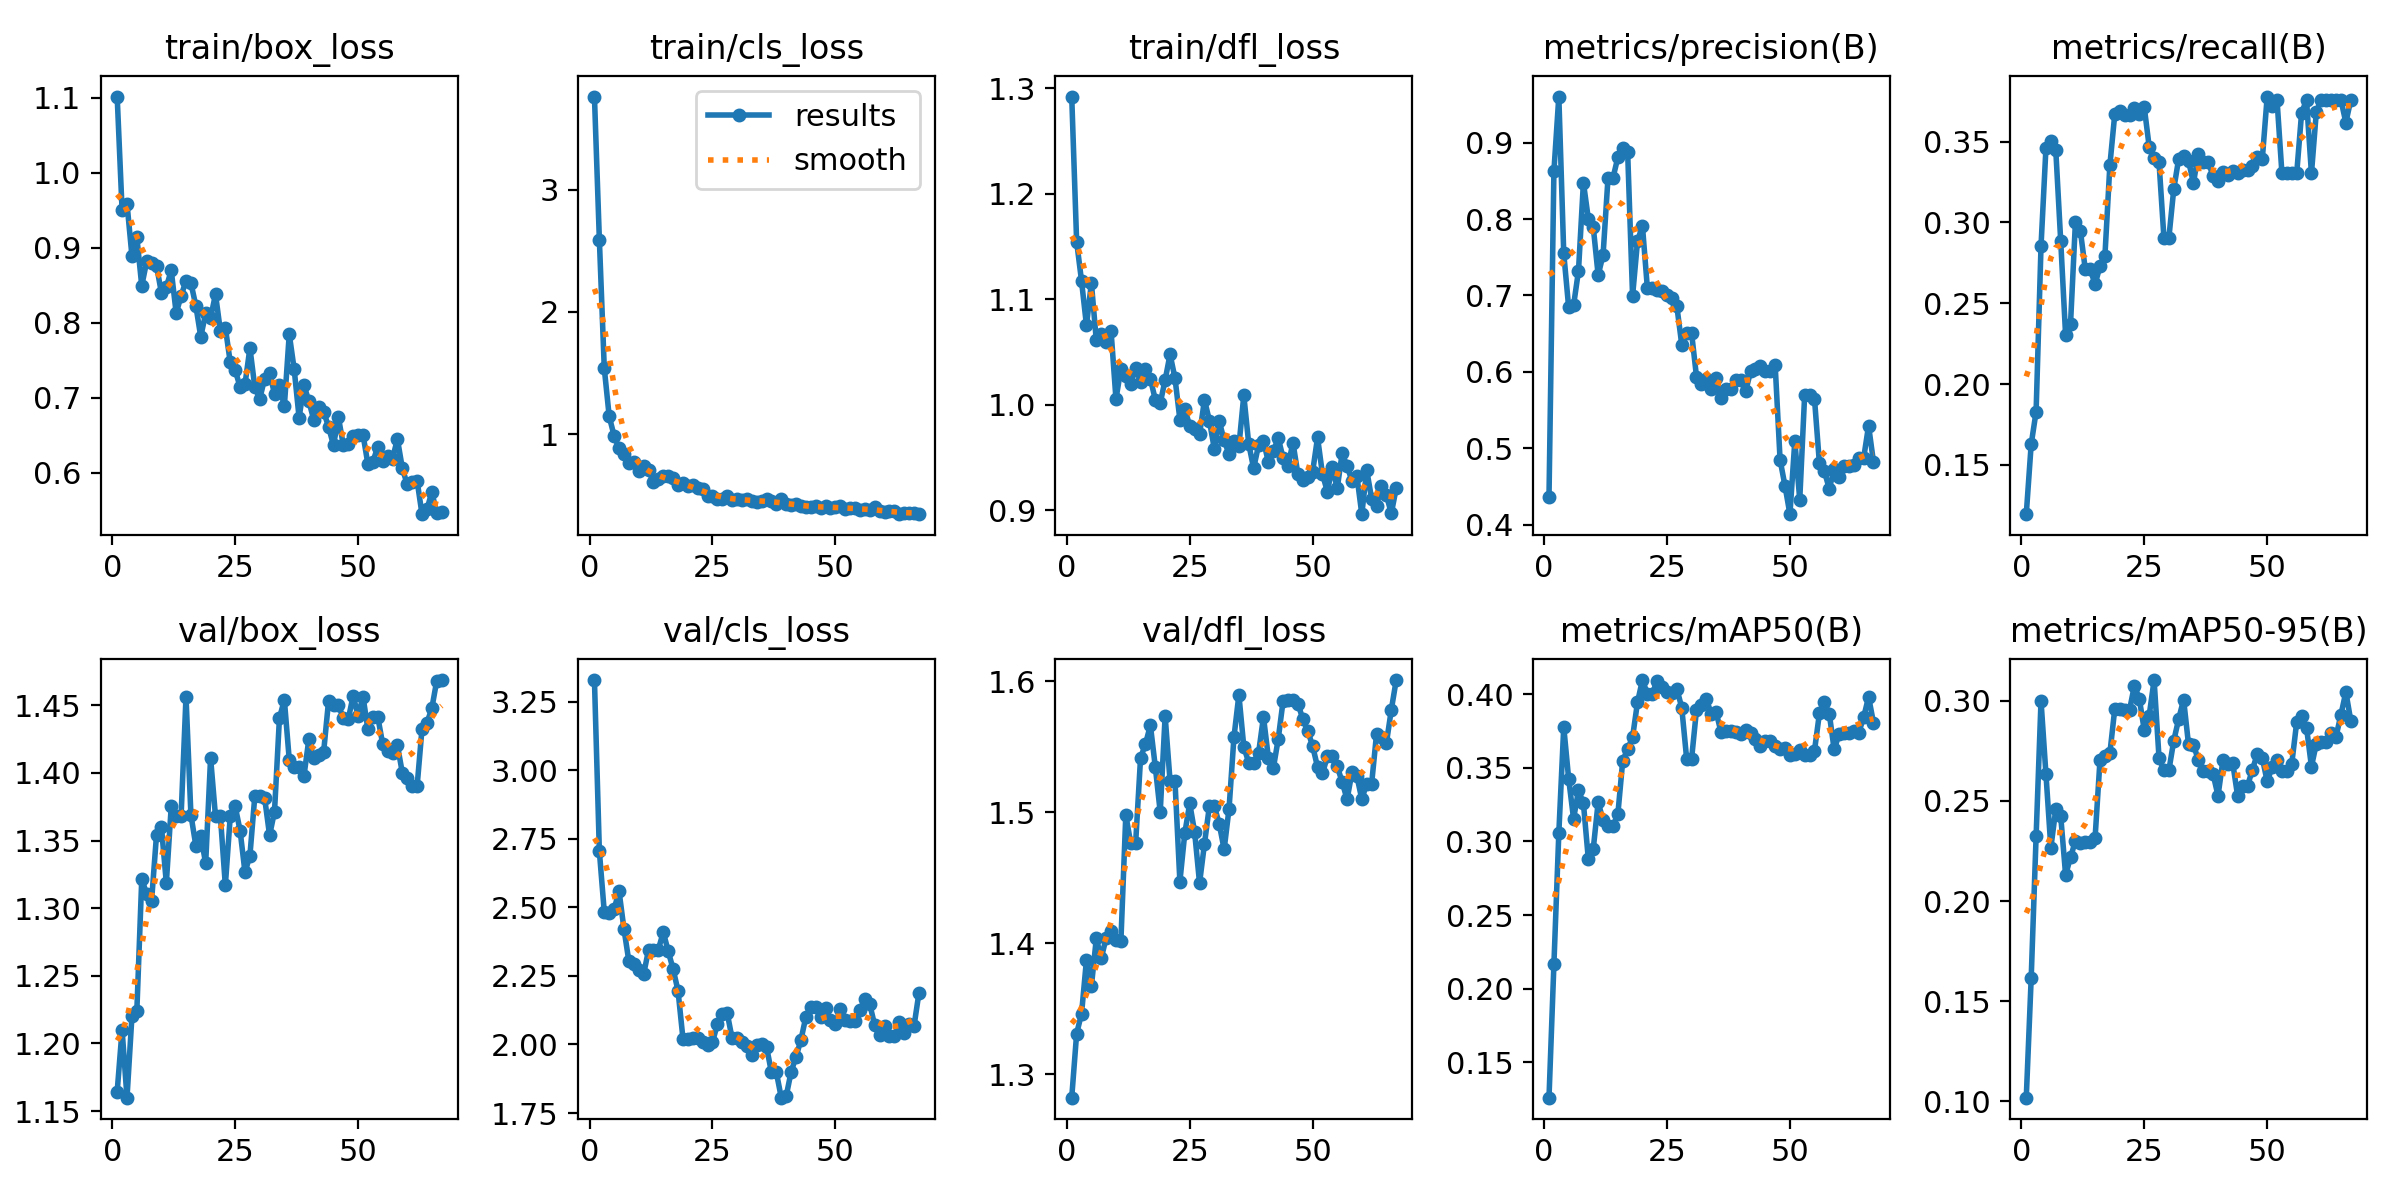

Source data for this figure (header and first rows):
epoch, time, train/box_loss, train/cls_loss, train/dfl_loss, metrics/precision(B), metrics/recall(B), metrics/mAP50(B), metrics/mAP50-95(B), val/box_loss, val/cls_loss, val/dfl_loss, lr/pg0, lr/pg1, lr/pg2
1, 3.472, 1.101, 3.763, 1.292, 0.4363, 0.1195, 0.1259, 0.1019, 1.164, 3.329, 1.282, 4.002e-05, 4.002e-05, 4.002e-05
2, 5.425, 0.95, 2.593, 1.154, 0.8627, 0.1627, 0.2166, 0.1615, 1.21, 2.704, 1.331, 8.62331e-05, 8.62331e-05, 8.62331e-05
3, 7.169, 0.9587, 1.54, 1.117, 0.9603, 0.1829, 0.3058, 0.2322, 1.16, 2.483, 1.346, 0.0001319, 0.0001319, 0.0001319
4, 9.009, 0.8891, 1.146, 1.075, 0.7551, 0.2854, 0.3778, 0.2999, 1.22, 2.478, 1.387, 0.0001771, 0.0001771, 0.0001771
5, 10.78, 0.9141, 0.9869, 1.115, 0.6844, 0.3459, 0.3425, 0.2634, 1.224, 2.493, 1.367, 0.0002218, 0.0002218, 0.0002218
6, 12.52, 0.849, 0.8846, 1.061, 0.687, 0.3505, 0.3154, 0.2266, 1.321, 2.56, 1.404, 0.0002659, 0.0002659, 0.0002659
7, 14.24, 0.8814, 0.8405, 1.067, 0.7323, 0.3448, 0.3347, 0.2458, 1.311, 2.422, 1.389, 0.0003096, 0.0003096, 0.0003096
8, 15.93, 0.879, 0.7657, 1.059, 0.8477, 0.2888, 0.3259, 0.2426, 1.305, 2.303, 1.404, 0.0003527, 0.0003527, 0.0003527
9, 17.6, 0.876, 0.7689, 1.07, 0.8003, 0.2303, 0.2879, 0.2131, 1.354, 2.294, 1.409, 0.0003953, 0.0003953, 0.0003953
10, 19.38, 0.8395, 0.7018, 1.005, 0.7896, 0.2372, 0.2949, 0.2218, 1.36, 2.27, 1.402, 0.0004374, 0.0004374, 0.0004374
11, 21.08, 0.8475, 0.7407, 1.034, 0.7265, 0.3004, 0.3266, 0.2301, 1.319, 2.255, 1.402, 0.000479, 0.000479, 0.000479
12, 22.74, 0.8695, 0.7085, 1.027, 0.7531, 0.2949, 0.3144, 0.2292, 1.375, 2.345, 1.498, 0.0005201, 0.0005201, 0.0005201
13, 24.39, 0.8126, 0.6076, 1.02, 0.8535, 0.2711, 0.3102, 0.2296, 1.368, 2.346, 1.477, 0.0005607, 0.0005607, 0.0005607
14, 26, 0.8353, 0.633, 1.034, 0.8535, 0.2711, 0.3102, 0.2296, 1.368, 2.346, 1.477, 0.0006007, 0.0006007, 0.0006007
15, 27.58, 0.8559, 0.6563, 1.022, 0.8805, 0.2617, 0.3183, 0.2317, 1.456, 2.41, 1.542, 0.0006156, 0.0006156, 0.0006156
16, 29.24, 0.8527, 0.6564, 1.034, 0.8933, 0.2731, 0.3549, 0.2706, 1.369, 2.34, 1.552, 0.000612, 0.000612, 0.000612
17, 30.88, 0.8225, 0.6452, 1.025, 0.8871, 0.2795, 0.3626, 0.2722, 1.346, 2.275, 1.567, 0.0006083, 0.0006083, 0.0006083
18, 32.54, 0.781, 0.5865, 1.005, 0.6993, 0.3353, 0.3709, 0.2737, 1.353, 2.196, 1.535, 0.0006046, 0.0006046, 0.0006046
19, 34.22, 0.8123, 0.5972, 1.001, 0.7707, 0.367, 0.3945, 0.2959, 1.333, 2.021, 1.5, 0.000601, 0.000601, 0.000601
20, 35.87, 0.8064, 0.5735, 1.023, 0.7914, 0.3688, 0.4096, 0.296, 1.411, 2.019, 1.574, 0.0005973, 0.0005973, 0.0005973
21, 37.48, 0.8378, 0.584, 1.048, 0.7103, 0.3666, 0.4004, 0.2954, 1.368, 2.024, 1.524, 0.0005936, 0.0005936, 0.0005936
22, 39.05, 0.7884, 0.5583, 1.025, 0.7103, 0.3666, 0.4004, 0.2954, 1.368, 2.024, 1.524, 0.00059, 0.00059, 0.00059
23, 40.65, 0.7934, 0.5502, 0.9858, 0.7075, 0.3708, 0.409, 0.3076, 1.317, 2.009, 1.447, 0.0005863, 0.0005863, 0.0005863
24, 42.31, 0.747, 0.4948, 0.9958, 0.706, 0.3674, 0.4049, 0.3009, 1.368, 1.997, 1.484, 0.0005826, 0.0005826, 0.0005826
25, 43.93, 0.7368, 0.4911, 0.9798, 0.7006, 0.3713, 0.4015, 0.2853, 1.375, 2.008, 1.507, 0.000579, 0.000579, 0.000579
26, 45.69, 0.7139, 0.4731, 0.977, 0.6971, 0.3468, 0.4007, 0.2926, 1.357, 2.074, 1.485, 0.0005753, 0.0005753, 0.0005753
27, 47.33, 0.7177, 0.4717, 0.9718, 0.686, 0.3401, 0.4037, 0.3103, 1.326, 2.111, 1.446, 0.0005716, 0.0005716, 0.0005716
28, 48.97, 0.7661, 0.4922, 1.004, 0.6357, 0.3373, 0.3909, 0.2715, 1.339, 2.114, 1.476, 0.000568, 0.000568, 0.000568
29, 50.56, 0.7137, 0.4579, 0.9848, 0.6508, 0.2904, 0.356, 0.2652, 1.383, 2.022, 1.505, 0.0005643, 0.0005643, 0.0005643
30, 52.17, 0.6986, 0.4659, 0.9582, 0.6508, 0.2904, 0.356, 0.2652, 1.383, 2.022, 1.505, 0.0005606, 0.0005606, 0.0005606
31, 53.79, 0.7252, 0.4586, 0.9842, 0.5936, 0.3207, 0.3894, 0.2801, 1.381, 2.007, 1.491, 0.0005569, 0.0005569, 0.0005569
32, 55.42, 0.7324, 0.4684, 0.9662, 0.584, 0.3394, 0.3924, 0.2909, 1.354, 1.996, 1.472, 0.0005533, 0.0005533, 0.0005533
33, 57.01, 0.7052, 0.4534, 0.953, 0.5904, 0.3413, 0.3966, 0.3006, 1.371, 1.962, 1.503, 0.0005496, 0.0005496, 0.0005496
34, 58.75, 0.7168, 0.4454, 0.9655, 0.5775, 0.3381, 0.3869, 0.2782, 1.44, 1.999, 1.558, 0.0005459, 0.0005459, 0.0005459
35, 60.36, 0.6882, 0.4524, 0.9606, 0.5926, 0.3244, 0.3878, 0.2781, 1.454, 2.002, 1.59, 0.0005423, 0.0005423, 0.0005423
36, 62.02, 0.7846, 0.4677, 1.009, 0.5657, 0.3425, 0.374, 0.2703, 1.41, 1.992, 1.55, 0.0005386, 0.0005386, 0.0005386
37, 63.65, 0.7378, 0.4497, 0.9628, 0.5775, 0.3376, 0.3753, 0.265, 1.404, 1.898, 1.538, 0.0005349, 0.0005349, 0.0005349
38, 65.32, 0.6733, 0.4289, 0.9396, 0.5775, 0.3376, 0.3753, 0.265, 1.404, 1.898, 1.538, 0.0005313, 0.0005313, 0.0005313
39, 66.96, 0.7161, 0.4678, 0.9616, 0.5898, 0.3285, 0.3745, 0.2633, 1.398, 1.806, 1.545, 0.0005276, 0.0005276, 0.0005276
40, 68.61, 0.695, 0.4254, 0.9656, 0.5889, 0.3255, 0.373, 0.2526, 1.425, 1.812, 1.573, 0.0005239, 0.0005239, 0.0005239
41, 70.24, 0.6697, 0.4231, 0.9454, 0.5746, 0.3309, 0.3759, 0.2702, 1.411, 1.9, 1.542, 0.0005203, 0.0005203, 0.0005203
42, 71.9, 0.6868, 0.4327, 0.9556, 0.6006, 0.3295, 0.3739, 0.2682, 1.413, 1.955, 1.534, 0.0005166, 0.0005166, 0.0005166
43, 73.59, 0.6811, 0.4089, 0.9683, 0.6031, 0.3316, 0.3693, 0.2688, 1.416, 2.017, 1.556, 0.0005129, 0.0005129, 0.0005129
44, 75.25, 0.6607, 0.4033, 0.9492, 0.6076, 0.3303, 0.3645, 0.2522, 1.453, 2.101, 1.585, 0.0005093, 0.0005093, 0.0005093
45, 76.9, 0.6364, 0.4022, 0.9421, 0.6017, 0.3326, 0.3681, 0.2575, 1.45, 2.136, 1.586, 0.0005056, 0.0005056, 0.0005056
46, 78.51, 0.6736, 0.4097, 0.9639, 0.6017, 0.3326, 0.3681, 0.2575, 1.45, 2.136, 1.586, 0.0005019, 0.0005019, 0.0005019
47, 80.16, 0.6364, 0.397, 0.934, 0.6088, 0.3348, 0.3648, 0.2656, 1.44, 2.1, 1.583, 0.0004982, 0.0004982, 0.0004982
48, 81.81, 0.6386, 0.4088, 0.9283, 0.4848, 0.3404, 0.3627, 0.2735, 1.44, 2.132, 1.571, 0.0004946, 0.0004946, 0.0004946
49, 83.45, 0.649, 0.3981, 0.9311, 0.4509, 0.339, 0.3632, 0.2716, 1.457, 2.089, 1.562, 0.0004909, 0.0004909, 0.0004909
50, 85.09, 0.6504, 0.4044, 0.9363, 0.4138, 0.3779, 0.3588, 0.2597, 1.442, 2.074, 1.551, 0.0004872, 0.0004872, 0.0004872
51, 86.74, 0.6504, 0.4109, 0.9688, 0.5096, 0.372, 0.3596, 0.2668, 1.456, 2.13, 1.535, 0.0004836, 0.0004836, 0.0004836
52, 88.49, 0.611, 0.3878, 0.934, 0.4327, 0.3758, 0.3619, 0.2705, 1.432, 2.09, 1.53, 0.0004799, 0.0004799, 0.0004799
53, 90.11, 0.6138, 0.3923, 0.9174, 0.57, 0.3303, 0.3588, 0.2652, 1.442, 2.086, 1.543, 0.0004762, 0.0004762, 0.0004762
54, 91.71, 0.6347, 0.3969, 0.9412, 0.57, 0.3303, 0.3588, 0.2652, 1.442, 2.086, 1.543, 0.0004726, 0.0004726, 0.0004726
55, 93.36, 0.616, 0.3784, 0.9205, 0.5646, 0.3303, 0.3617, 0.2686, 1.421, 2.124, 1.535, 0.0004689, 0.0004689, 0.0004689
56, 95.02, 0.6226, 0.3914, 0.9539, 0.4801, 0.3303, 0.3869, 0.2893, 1.416, 2.166, 1.523, 0.0004652, 0.0004652, 0.0004652
57, 96.64, 0.6187, 0.3804, 0.9418, 0.4703, 0.3678, 0.3944, 0.2924, 1.415, 2.146, 1.51, 0.0004616, 0.0004616, 0.0004616
58, 98.29, 0.6446, 0.4015, 0.9276, 0.447, 0.3758, 0.3869, 0.2866, 1.42, 2.07, 1.531, 0.0004579, 0.0004579, 0.0004579
59, 99.91, 0.6056, 0.375, 0.9324, 0.4726, 0.3303, 0.3624, 0.2672, 1.4, 2.036, 1.528, 0.0004542, 0.0004542, 0.0004542
60, 101.7, 0.5841, 0.3608, 0.8961, 0.4626, 0.3686, 0.3728, 0.2786, 1.397, 2.066, 1.51, 0.0004506, 0.0004506, 0.0004506
... 7 more rows
